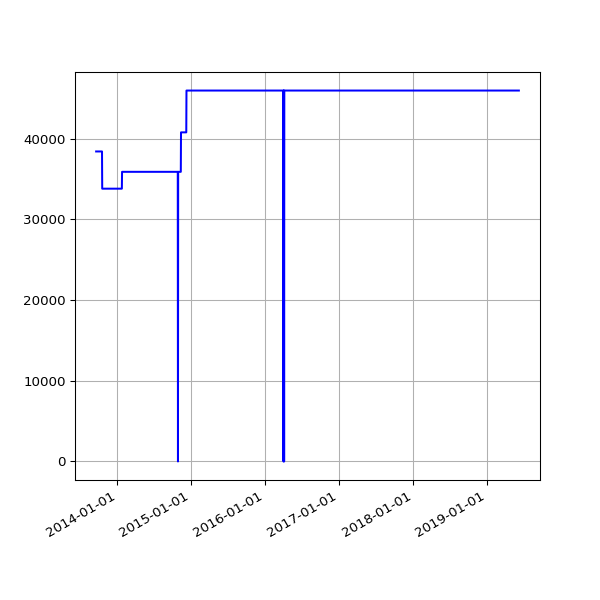

The file beside this chart, header and first rows:
date, value
2013-09-19 02:16:07 +0100, 38408
2013-09-20 02:42:51 +0100, 38408
2013-09-21 02:35:34 +0100, 38408
2013-09-22 02:42:30 +0100, 38408
2013-09-23 14:45:25 +0100, 38408
2013-09-24 02:24:38 +0100, 38408
2013-09-25 02:24:18 +0100, 38408
2013-09-25 11:14:19 +0100, 38408
2013-09-25 15:24:36 +0100, 38408
2013-09-26 02:28:48 +0100, 38408
2013-09-27 03:04:57 +0100, 38408
2013-09-28 02:34:11 +0100, 38408
2013-09-29 02:37:28 +0100, 38408
2013-09-30 02:41:33 +0100, 38408
2013-10-01 02:48:10 +0100, 38408
2013-10-02 02:40:18 +0100, 38408
2013-10-03 02:50:49 +0100, 38408
2013-10-04 02:42:18 +0100, 38408
2013-10-05 02:35:24 +0100, 38408
2013-10-06 02:35:14 +0100, 38408
2013-10-07 02:36:02 +0100, 38408
2013-10-08 02:48:25 +0100, 38408
2013-10-09 02:44:15 +0100, 38408
2013-10-10 02:42:47 +0100, 38408
2013-10-11 02:43:24 +0100, 38408
2013-10-12 02:36:46 +0100, 38408
2013-10-13 02:34:49 +0100, 38408
2013-10-16 02:38:31 +0100, 38408
2013-10-17 02:38:11 +0100, 38408
2013-10-18 03:54:04 +0100, 38408
2013-10-19 04:22:37 +0100, 33798
2013-10-20 03:47:14 +0100, 33798
2013-10-21 03:33:15 +0100, 33798
2013-10-22 03:54:27 +0100, 33798
2013-10-23 04:08:12 +0100, 33798
2013-10-24 03:23:20 +0100, 33798
2013-10-25 03:49:11 +0100, 33798
2013-10-26 02:58:11 +0100, 33798
2013-10-27 04:56:02 +0000, 33798
2013-10-28 03:29:04 +0000, 33798
2013-10-29 03:34:38 +0000, 33798
2013-10-30 03:44:23 +0000, 33798
2013-10-31 04:16:06 +0000, 33798
2013-11-01 19:13:36 +0000, 33798
2013-11-04 10:02:58 +0000, 33798
2013-11-05 03:51:50 +0000, 33798
2013-11-06 03:39:36 +0000, 33798
2013-11-07 03:44:18 +0000, 33798
2013-11-08 03:49:56 +0000, 33798
2013-11-09 04:02:57 +0000, 33798
2013-11-10 03:28:18 +0000, 33798
2013-11-11 03:43:31 +0000, 33798
2013-11-12 04:09:49 +0000, 33798
2013-11-13 04:17:11 +0000, 33798
2013-11-14 03:34:20 +0000, 33798
2013-11-15 03:40:17 +0000, 33798
2013-11-16 03:32:06 +0000, 33798
2013-11-17 03:26:32 +0000, 33798
2013-11-18 03:40:30 +0000, 33798
2013-11-19 03:32:58 +0000, 33798
... 1,504 more rows
